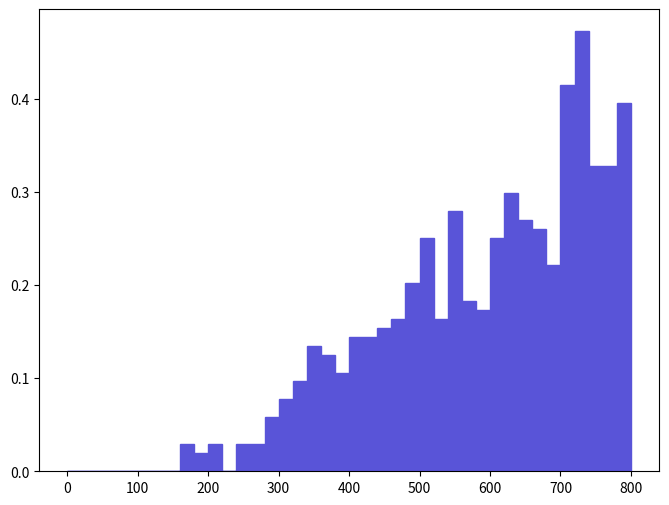

Reproduce this figure in Python. (Note: this script raises an exception after producing the figure.)
def selection_7():

    # Library import
    import numpy
    import matplotlib
    import matplotlib.pyplot   as plt
    import matplotlib.gridspec as gridspec

    # Library version
    matplotlib_version = matplotlib.__version__
    numpy_version      = numpy.__version__

    # Histo binning
    xBinning = numpy.linspace(0.0,800.0,41,endpoint=True)

    # Creating data sequence: middle of each bin
    xData = numpy.array([10.0,30.0,50.0,70.0,90.0,110.0,130.0,150.0,170.0,190.0,210.0,230.0,250.0,270.0,290.0,310.0,330.0,350.0,370.0,390.0,410.0,430.0,450.0,470.0,490.0,510.0,530.0,550.0,570.0,590.0,610.0,630.0,650.0,670.0,690.0,710.0,730.0,750.0,770.0,790.0])

    # Creating weights for histo: y8_M_0
    y8_M_0_weights = numpy.array([0.0,0.0,0.0,0.0,0.0,0.0,0.0,0.0,0.028947688539,0.019298459026,0.028947688539,0.0,0.028947688539,0.028947688539,0.057895387078,0.077193846104,0.09649230513,0.135089193182,0.125439993669,0.106141494643,0.144738492695,0.144738492695,0.154387692208,0.164036891721,0.202633889773,0.250879987338,0.164036891721,0.279827685877,0.183335390747,0.173686191234,0.250879987338,0.299126184903,0.270178486364,0.260529186851,0.221932288799,0.414916879059,0.472812276137,0.328073883442,0.328073883442,0.395618480033])

    # Creating a new Canvas
    fig   = plt.figure(figsize=(8,6),dpi=80)
    frame = gridspec.GridSpec(1,1)
    pad   = fig.add_subplot(frame[0])

    # Creating a new Stack
    pad.hist(x=xData, bins=xBinning, weights=y8_M_0_weights,\
             label="$unweighted\_events$", histtype="stepfilled", rwidth=1.0,\
             color="#5954d8", edgecolor="#5954d8", linewidth=1, linestyle="solid",\
             bottom=None, cumulative=False, normed=False, align="mid", orientation="vertical")


    # Axis
    plt.rc('text',usetex=False)
    plt.xlabel(r"$M$ $[ a_{1} z_{1} ]$ $(GeV/c^{2})$ ",\
               fontsize=16,color="black")
    plt.ylabel(r"$\mathrm{Events}$ $(\mathcal{L}_{\mathrm{int}} = 10\ \mathrm{fb}^{-1})$ ",\
               fontsize=16,color="black")

    # Boundary of y-axis
    ymax=(y8_M_0_weights).max()*1.1
    #ymin=0 # linear scale
    ymin=min([x for x in (y8_M_0_weights) if x])/100. # log scale
    plt.gca().set_ylim(ymin,ymax)

    # Log/Linear scale for X-axis
    plt.gca().set_xscale("linear")
    #plt.gca().set_xscale("log",nonposx="clip")

    # Log/Linear scale for Y-axis
    #plt.gca().set_yscale("linear")
    plt.gca().set_yscale("log",nonposy="clip")

    # Saving the image
    plt.savefig('../../HTML/MadAnalysis5job_0/selection_7.png')
    plt.savefig('../../PDF/MadAnalysis5job_0/selection_7.png')
    plt.savefig('../../DVI/MadAnalysis5job_0/selection_7.eps')

# Running!
if __name__ == '__main__':
    selection_7()
